Run: headless pygame with SDL's dummy video driver; simulated clock (each Clock.tick advances the game by its frame time, no real sleeping); random seed 0; keys injected as events and as key.get_pressed() state; no mouse input.
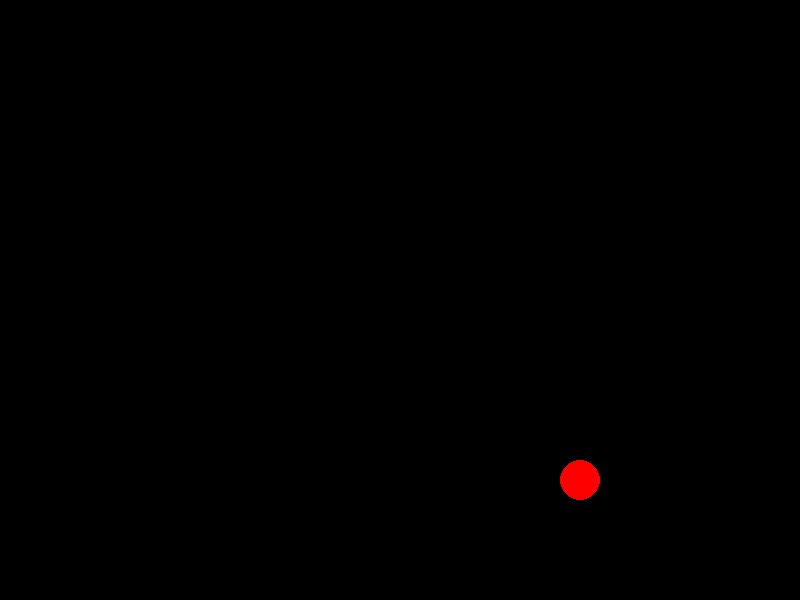
Frame 1 of 4 · flips 1–60 · no input
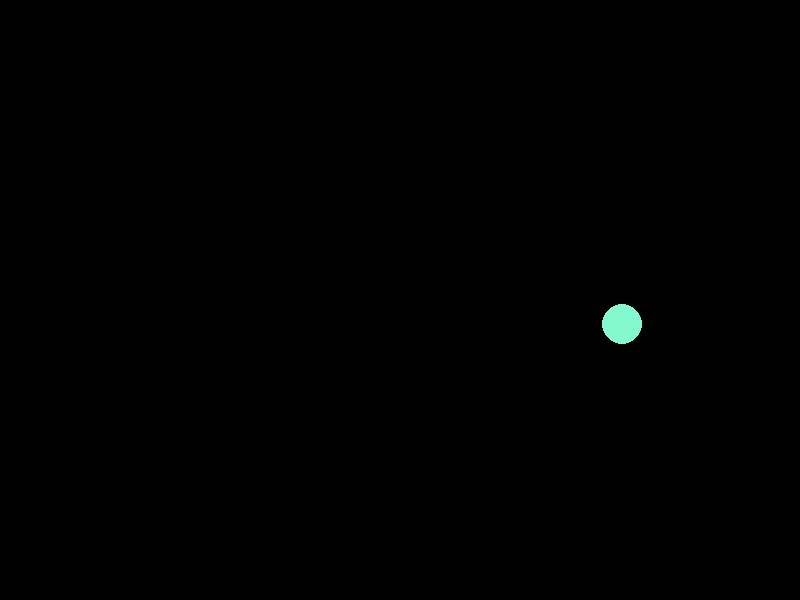
Frame 2 of 4 · flips 61–180 · tapped SPACE, RETURN · held RIGHT (→), D
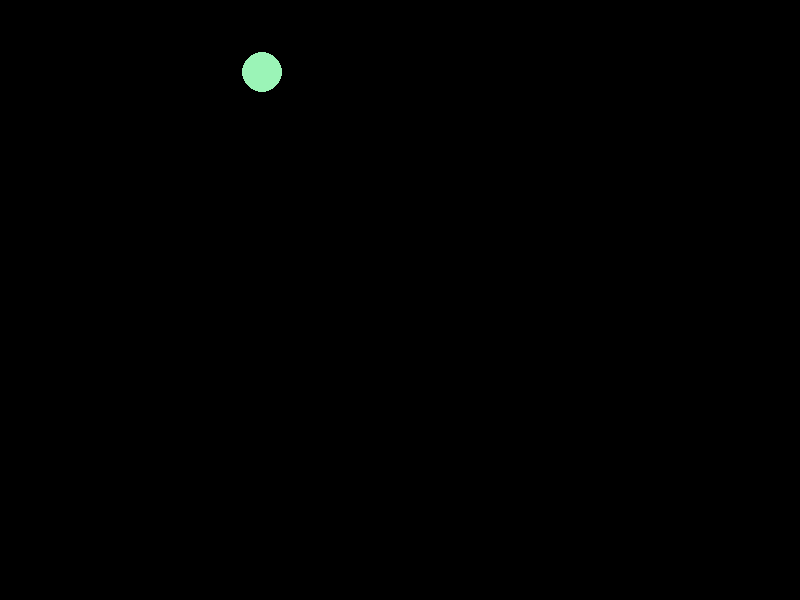
Frame 3 of 4 · flips 181–300 · held DOWN (↓), S
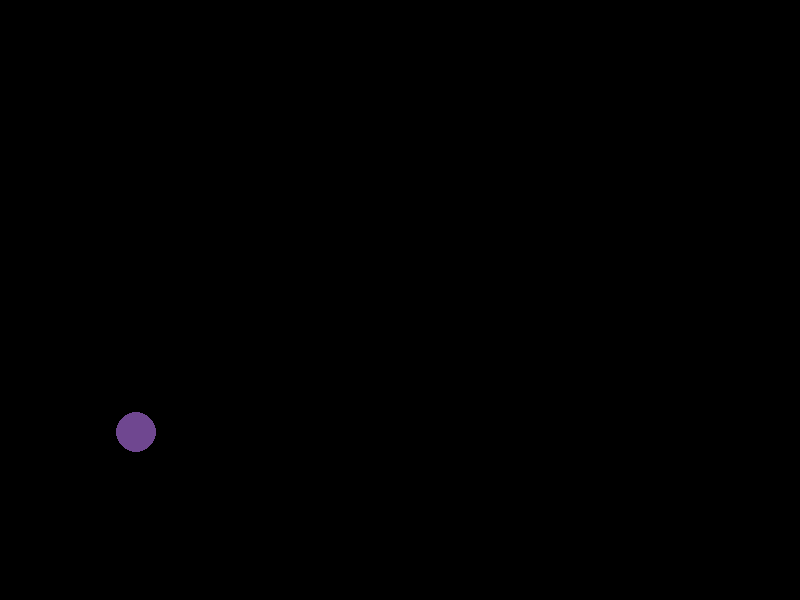
Frame 4 of 4 · flips 301–420 · held LEFT (←), A, UP (↑), W

The pygame program that drew these frames:

# Main method for laucnhing the annimation software. 

import pygame
import random

pygame.init()
screen = pygame.display.set_mode((800, 600))
pygame.display.set_caption("Bouncing Ball")

ball_color = (255, 0, 0)
ball_pos = [400, 300]
ball_radius = 20
ball_speed = [3, 3]

running = True
clock = pygame.time.Clock()

while running:
    for event in pygame.event.get():
        if event.type == pygame.QUIT:
            running = False

    ball_pos[0] += ball_speed[0]
    ball_pos[1] += ball_speed[1]

    if ball_pos[0] - ball_radius < 0 or ball_pos[0] + ball_radius > 800:
        ball_speed[0] = -ball_speed[0]
        ball_color = [random.randint(0, 255) for _ in range(3)]

    if ball_pos[1] - ball_radius < 0 or ball_pos[1] + ball_radius > 600:
        ball_speed[1] = -ball_speed[1]
        ball_color = [random.randint(0, 255) for _ in range(3)]

    screen.fill((0, 0, 0))
    pygame.draw.circle(screen, ball_color, ball_pos, ball_radius)
    pygame.display.flip()
    clock.tick(60)

pygame.quit()
